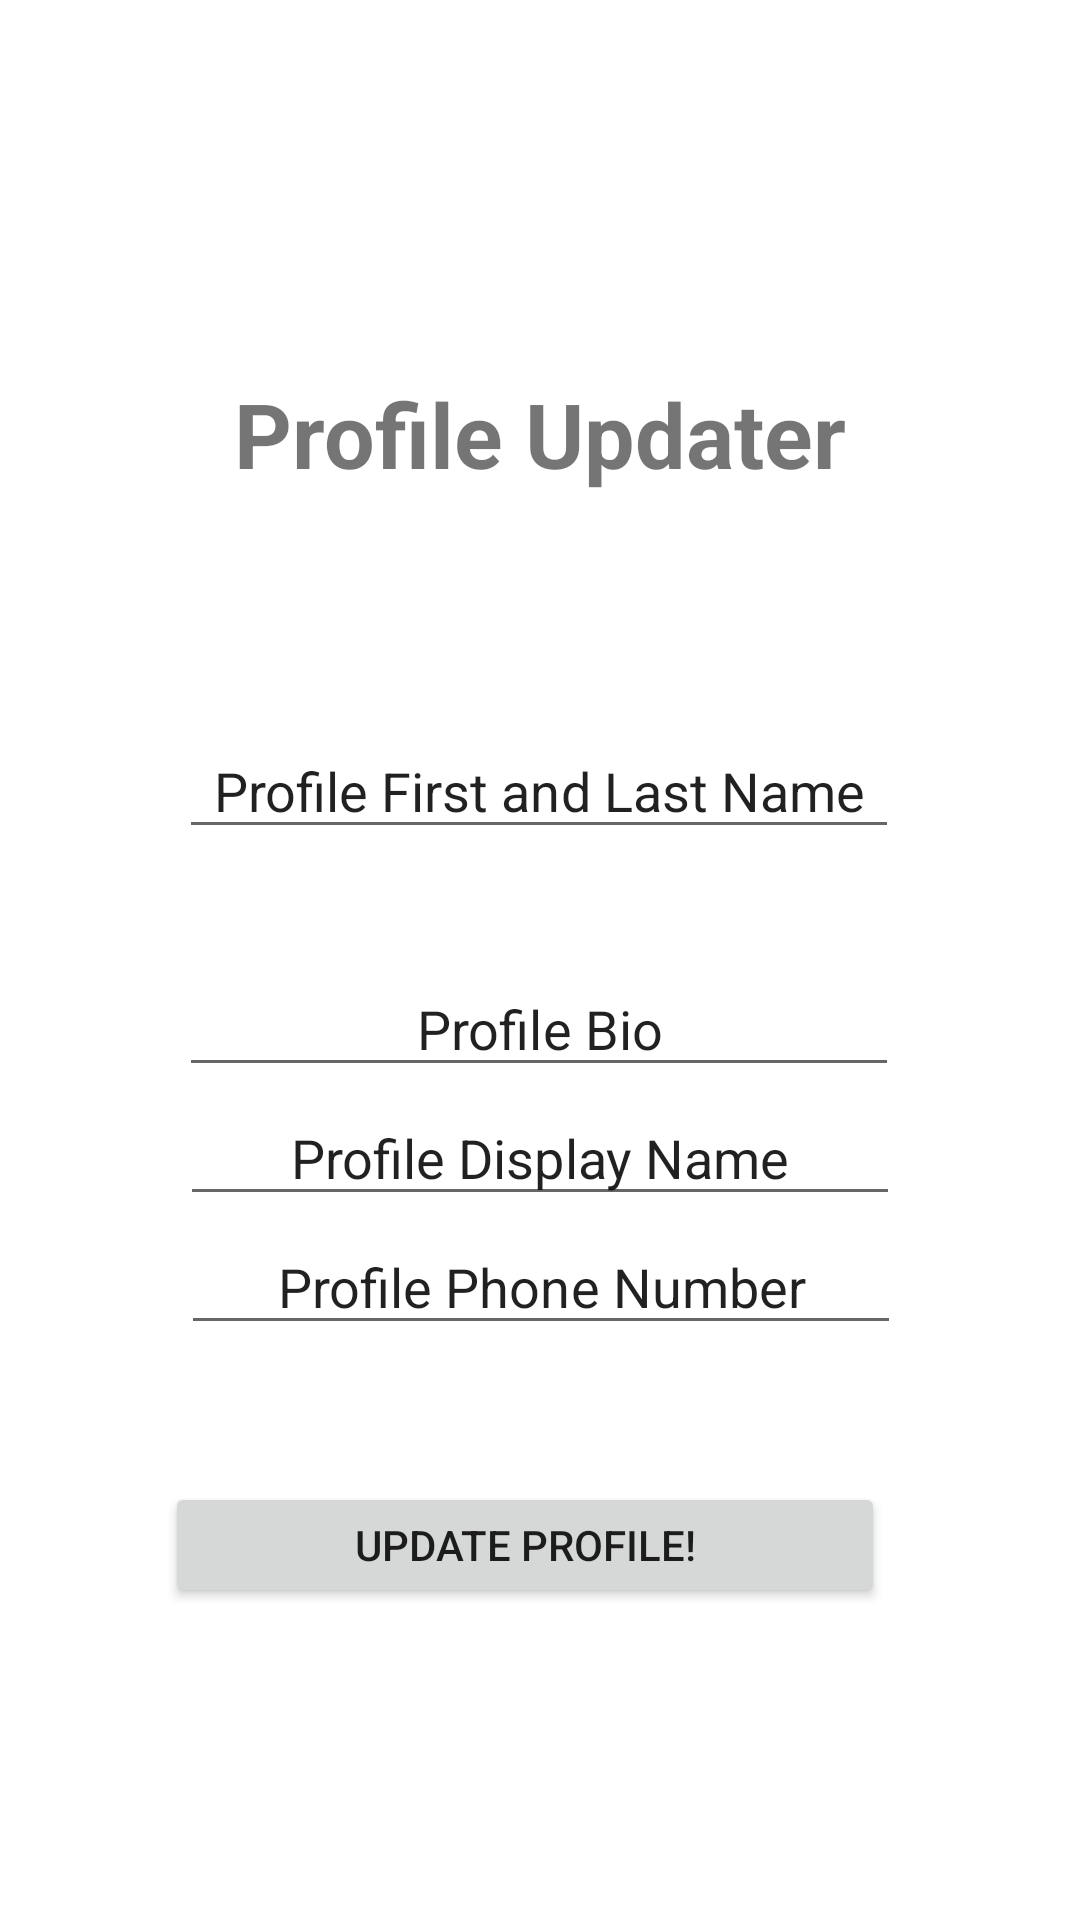

The Android layout XML behind this screen, and the referenced resources:
<!-- AndroidManifest.xml: application theme AppTheme -->
<!-- res/layout/fragment_profile_updater.xml -->
<?xml version="1.0" encoding="utf-8"?>
<androidx.constraintlayout.widget.ConstraintLayout xmlns:android="http://schemas.android.com/apk/res/android"
    xmlns:app="http://schemas.android.com/apk/res-auto"
    xmlns:tools="http://schemas.android.com/tools"
    android:id="@+id/updateProfileFrag"
    android:layout_width="match_parent"
    android:layout_height="match_parent"
    tools:context=".ProfileUpdater">

    <TextView
        android:id="@+id/headerUpdateProfile"
        android:layout_width="270dp"
        android:layout_height="50dp"
        android:gravity="center"
        android:text="Profile Updater"
        android:textSize="30sp"
        android:textStyle="bold"
        app:layout_constraintBottom_toBottomOf="parent"
        app:layout_constraintEnd_toEndOf="parent"
        app:layout_constraintHorizontal_bias="0.497"
        app:layout_constraintStart_toStartOf="parent"
        app:layout_constraintTop_toTopOf="parent"
        app:layout_constraintVertical_bias="0.203" />

    <Button
        android:id="@+id/updaterp"
        android:layout_width="240dp"
        android:layout_height="42dp"
        android:layout_marginBottom="104dp"
        android:text="Update Profile!"
        app:layout_constraintBottom_toBottomOf="parent"
        app:layout_constraintEnd_toEndOf="parent"
        app:layout_constraintHorizontal_bias="0.457"
        app:layout_constraintStart_toStartOf="parent" />

    <EditText
        android:id="@+id/editProfileName"
        android:layout_width="240dp"
        android:layout_height="42dp"
        android:ems="10"
        android:gravity="center"
        android:inputType="textPersonName"
        android:text="Profile First and Last Name"
        app:layout_constraintBottom_toTopOf="@+id/editProfileBio"
        app:layout_constraintEnd_toEndOf="parent"
        app:layout_constraintHorizontal_bias="0.497"
        app:layout_constraintStart_toStartOf="parent"
        app:layout_constraintTop_toBottomOf="@+id/headerUpdateProfile"
        app:layout_constraintVertical_bias="0.657" />

    <EditText
        android:id="@+id/editProfileBio"
        android:layout_width="240dp"
        android:layout_height="42dp"
        android:layout_marginTop="140dp"
        android:ems="10"
        android:gravity="center"
        android:inputType="textPersonName"
        android:text="Profile Bio"
        app:layout_constraintBottom_toTopOf="@+id/updaterp"
        app:layout_constraintEnd_toEndOf="parent"
        app:layout_constraintHorizontal_bias="0.497"
        app:layout_constraintStart_toStartOf="parent"
        app:layout_constraintTop_toBottomOf="@+id/headerUpdateProfile"
        app:layout_constraintVertical_bias="0.074" />

    <EditText
        android:id="@+id/editProfileNum"
        android:layout_width="240dp"
        android:layout_height="42dp"
        android:ems="10"
        android:gravity="center"
        android:inputType="textPersonName"
        android:text="Profile Phone Number"
        app:layout_constraintBottom_toTopOf="@+id/updaterp"
        app:layout_constraintEnd_toEndOf="parent"
        app:layout_constraintHorizontal_bias="0.502"
        app:layout_constraintStart_toStartOf="parent"
        app:layout_constraintTop_toBottomOf="@+id/headerUpdateProfile"
        app:layout_constraintVertical_bias="0.838" />

    <EditText
        android:id="@+id/editProfileDName"
        android:layout_width="240dp"
        android:layout_height="42dp"
        android:ems="10"
        android:gravity="center"
        android:inputType="textPersonName"
        android:text="Profile Display Name"
        app:layout_constraintBottom_toTopOf="@+id/editProfileNum"
        app:layout_constraintEnd_toEndOf="parent"
        app:layout_constraintStart_toStartOf="parent"
        app:layout_constraintTop_toBottomOf="@+id/editProfileBio" />

</androidx.constraintlayout.widget.ConstraintLayout>
<!-- resources referenced by this layout -->
<resources>
  <style name="AppTheme" parent="Theme.MaterialComponents.Light.DarkActionBar">
          
          <item name="colorPrimary">#13ED01</item>
          <item name="colorPrimaryDark">#0B8C04</item>
          <item name="colorAccent">@color/colorAccent</item>
      </style>
  <!-- not gathered from this repository: default colours our renderer supplied (Android Studio template values) -->
  <color name="colorAccent">#FF03DAC5</color>
</resources>
